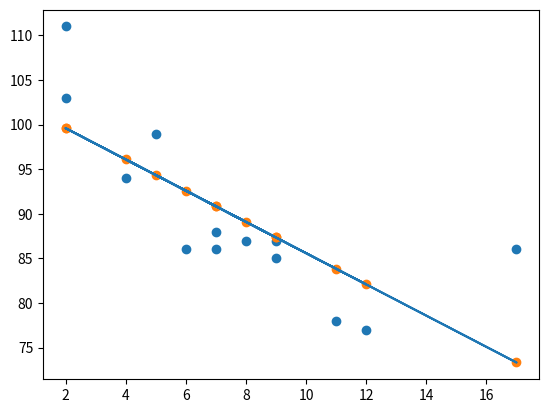

The matplotlib source for this figure:
import matplotlib.pyplot as plt
from scipy import stats

x = [5,7,8,7,2,17,2,9,4,11,12,9,6]
y = [99,86,87,88,111,86,103,87,94,78,77,85,86]

slope, intercept, r, p, std_err = stats.linregress(x, y)

def myfunc(x):
  return slope * x + intercept

mymodel = list(map(myfunc, x))

plt.scatter(x, y)
plt.scatter(x, mymodel)
plt.plot(x, mymodel)
plt.show()

